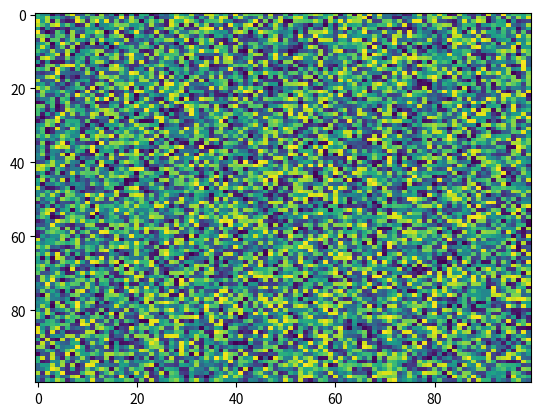

This chart was generated by the following Python code:
import matplotlib.pyplot as plt
import numpy as np
X = np.random.rand(100, 100)
plt.imshow(filterrad=4.0, filternorm=True, resample=None, X=X, norm=None, cmap='viridis', aspect='auto', alpha=None, data=None, interpolation='nearest', url=None, vmin=None, interpolation_stage=None)
